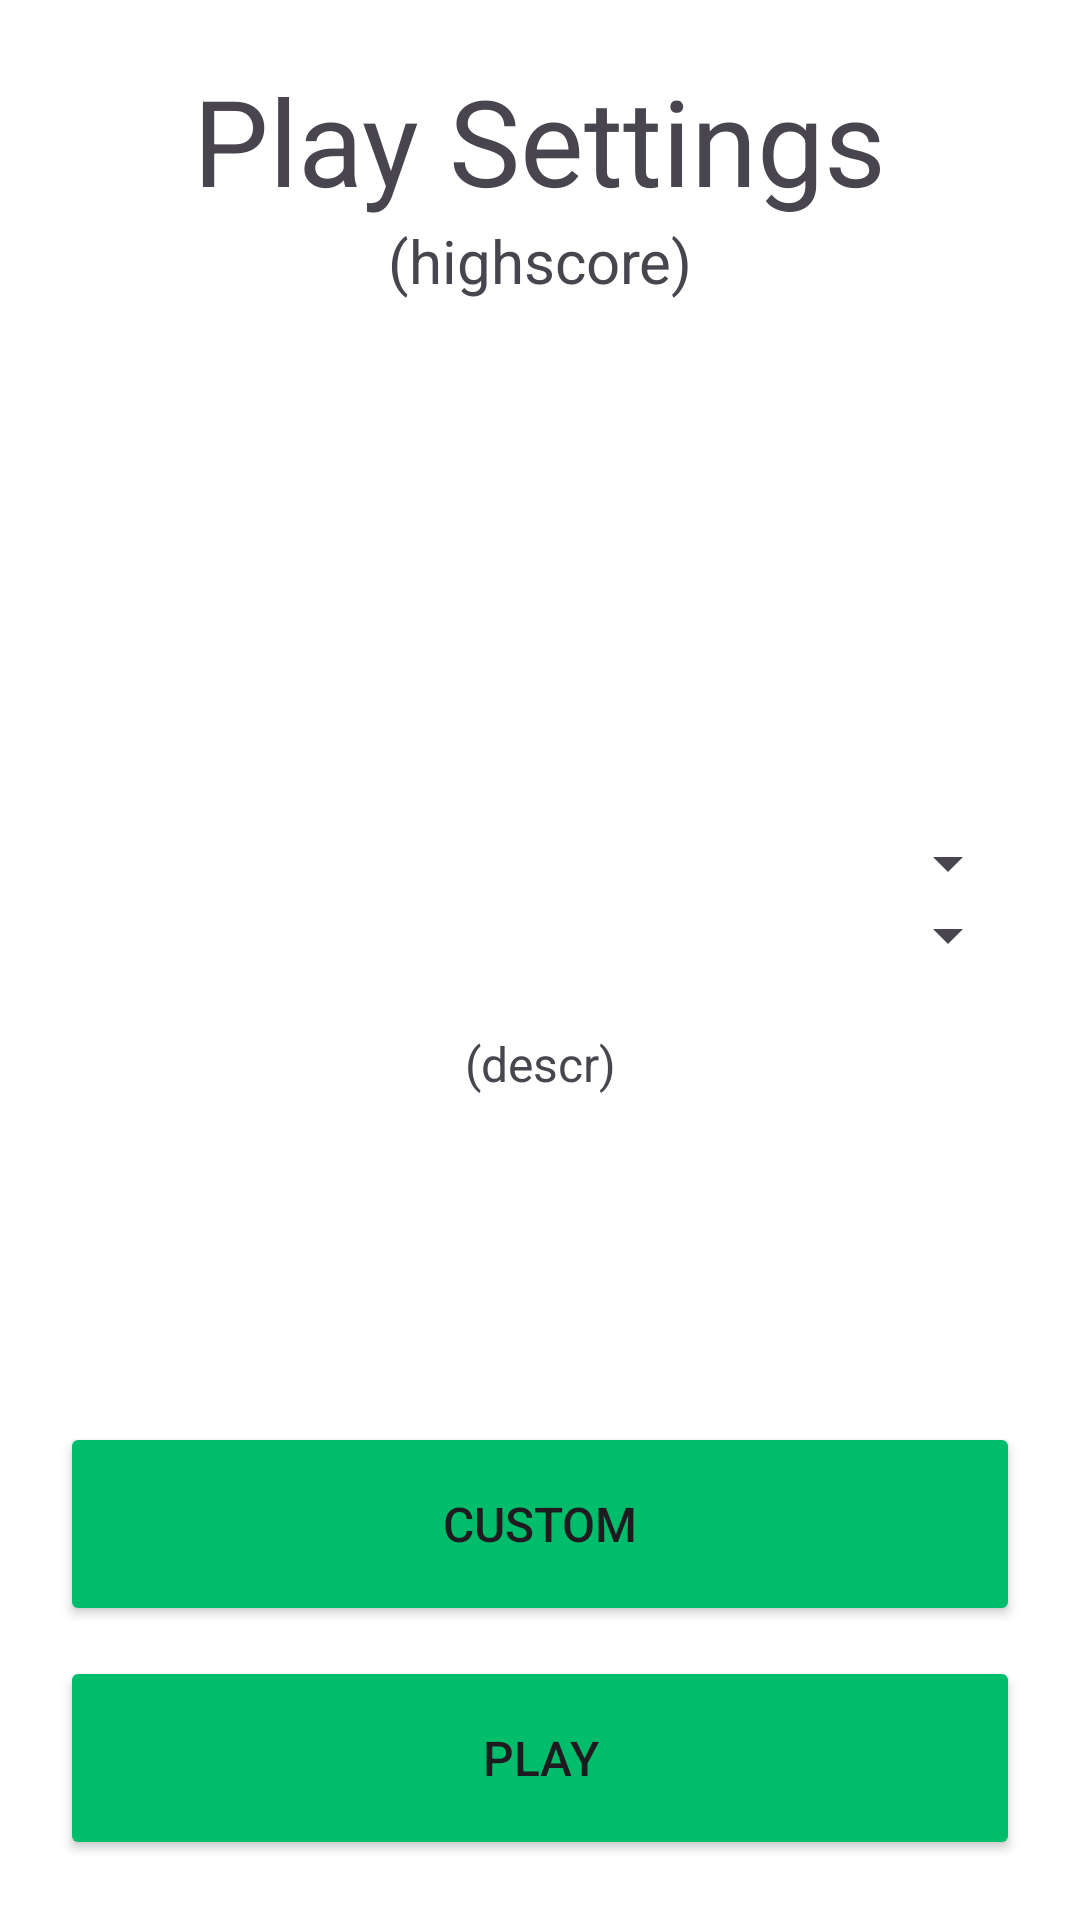

This screen was rendered from an Android layout file. Write that file and the resources it references.
<!-- AndroidManifest.xml: application theme Theme.QuadEqs -->
<!-- res/layout/activity_play_settings.xml -->
<?xml version="1.0" encoding="utf-8"?>
<androidx.constraintlayout.widget.ConstraintLayout xmlns:android="http://schemas.android.com/apk/res/android"
    xmlns:app="http://schemas.android.com/apk/res-auto"
    xmlns:tools="http://schemas.android.com/tools"
    android:id="@+id/main"
    android:layout_width="match_parent"
    android:layout_height="match_parent"
    android:background="@color/white"
    android:rotation="0"
    android:rotationX="0"
    android:rotationY="0"
    android:resizeableActivity="false"
    android:screenOrientation="portrait"
    tools:context=".PlaySettings">

    <Button
        android:id="@+id/btn_custom"
        android:layout_width="0dp"
        android:layout_height="@dimen/btnH"
        android:layout_marginStart="20dp"
        android:layout_marginEnd="20dp"
        android:layout_marginBottom="10dp"
        android:backgroundTint="@color/btn"
        android:text="@string/custom"
        android:textSize="@dimen/BtnTextSize"
        app:layout_constraintBottom_toTopOf="@+id/btn_next"
        app:layout_constraintEnd_toEndOf="parent"
        app:layout_constraintHorizontal_bias="0.0"
        app:layout_constraintStart_toStartOf="parent" />

    <Button
        android:id="@+id/btn_next"
        android:layout_width="0dp"
        android:layout_height="@dimen/btnH"
        android:layout_marginStart="20dp"
        android:layout_marginEnd="20dp"
        android:layout_marginBottom="20dp"
        android:backgroundTint="@color/btn"
        android:text="@string/play"
        android:textSize="@dimen/BtnTextSize"
        app:layout_constraintBottom_toBottomOf="parent"
        app:layout_constraintEnd_toEndOf="parent"
        app:layout_constraintStart_toStartOf="parent" />

    <TextView
        android:id="@+id/textView"
        android:layout_width="wrap_content"
        android:layout_height="wrap_content"
        android:layout_marginTop="20dp"
        android:text="Play Settings"
        android:textSize="40dp"
        app:layout_constraintEnd_toEndOf="parent"
        app:layout_constraintStart_toStartOf="parent"
        app:layout_constraintTop_toTopOf="parent" />

    <TextView
        android:id="@+id/highscore"
        android:layout_width="wrap_content"
        android:layout_height="wrap_content"
        android:text="(highscore)"
        android:textSize="@dimen/textSize"
        app:layout_constraintEnd_toEndOf="parent"
        app:layout_constraintStart_toStartOf="parent"
        app:layout_constraintTop_toBottomOf="@+id/textView" />

    <androidx.constraintlayout.widget.ConstraintLayout
        android:layout_width="0dp"
        android:layout_height="wrap_content"
        android:layout_marginStart="20dp"
        android:layout_marginEnd="20dp"
        android:layout_marginBottom="1dp"
        app:layout_constraintBottom_toTopOf="@+id/btn_next"
        app:layout_constraintEnd_toEndOf="parent"
        app:layout_constraintHorizontal_bias="0.0"
        app:layout_constraintStart_toStartOf="parent"
        app:layout_constraintTop_toBottomOf="@+id/highscore"
        app:layout_constraintVertical_bias="0.486">

        <Spinner
            android:id="@+id/diff_spin"
            android:layout_width="0dp"
            android:layout_height="wrap_content"
            app:layout_constraintEnd_toEndOf="parent"
            app:layout_constraintStart_toStartOf="parent"
            app:layout_constraintTop_toTopOf="parent" />

        <Spinner
            android:id="@+id/time_spin"
            android:layout_width="0dp"
            android:layout_height="wrap_content"
            android:layout_gravity="center_vertical"
            android:foregroundGravity="center_vertical"
            android:gravity="center_vertical"
            app:layout_constraintEnd_toEndOf="parent"
            app:layout_constraintStart_toStartOf="parent"
            app:layout_constraintTop_toBottomOf="@+id/diff_spin" />

        <TextView
            android:id="@+id/descr"
            android:layout_width="wrap_content"
            android:layout_height="wrap_content"
            android:layout_marginTop="20dp"
            android:text="(descr)"
            android:textAlignment="center"
            android:textSize="@dimen/smallerTextSize"
            app:layout_constraintEnd_toEndOf="parent"
            app:layout_constraintStart_toStartOf="parent"
            app:layout_constraintTop_toBottomOf="@+id/time_spin" />
    </androidx.constraintlayout.widget.ConstraintLayout>

</androidx.constraintlayout.widget.ConstraintLayout>
<!-- resources referenced by this layout -->
<resources>
  <color name="btn">#00bd6b</color>
  <dimen name="BtnTextSize">16sp</dimen>
  <dimen name="btnH">68dp</dimen>
  <dimen name="smallerTextSize">16sp</dimen>
  <dimen name="textSize">20sp</dimen>
  <string name="custom">Custom</string>
  <string name="play">Play</string>
  <style name="Theme.QuadEqs" parent="Base.Theme.QuadEqs" />
  <style name="Base.Theme.QuadEqs" parent="Theme.Material3.DayNight.NoActionBar">
          
          
      </style>
  <!-- not gathered from this repository: default colours our renderer supplied (Android Studio template values) -->
  <color name="white">#FFFFFFFF</color>
</resources>
